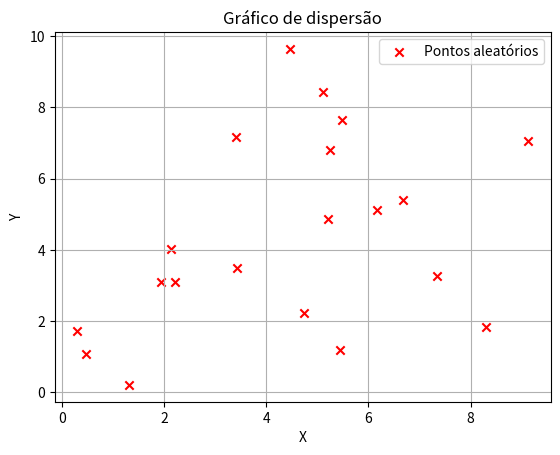

Generate this figure with matplotlib:
import matplotlib.pyplot as plt
import numpy as np

x = np.random.rand(20) * 10 #20 numeros entre 0 e 10
y = np.random.rand(20) * 10

plt.scatter(x, y, c='red', marker='x', label="Pontos aleatórios")
plt.xlabel("X")
plt.ylabel("Y")

plt.title("Gráfico de dispersão")
plt.legend()
plt.grid()
plt.show()